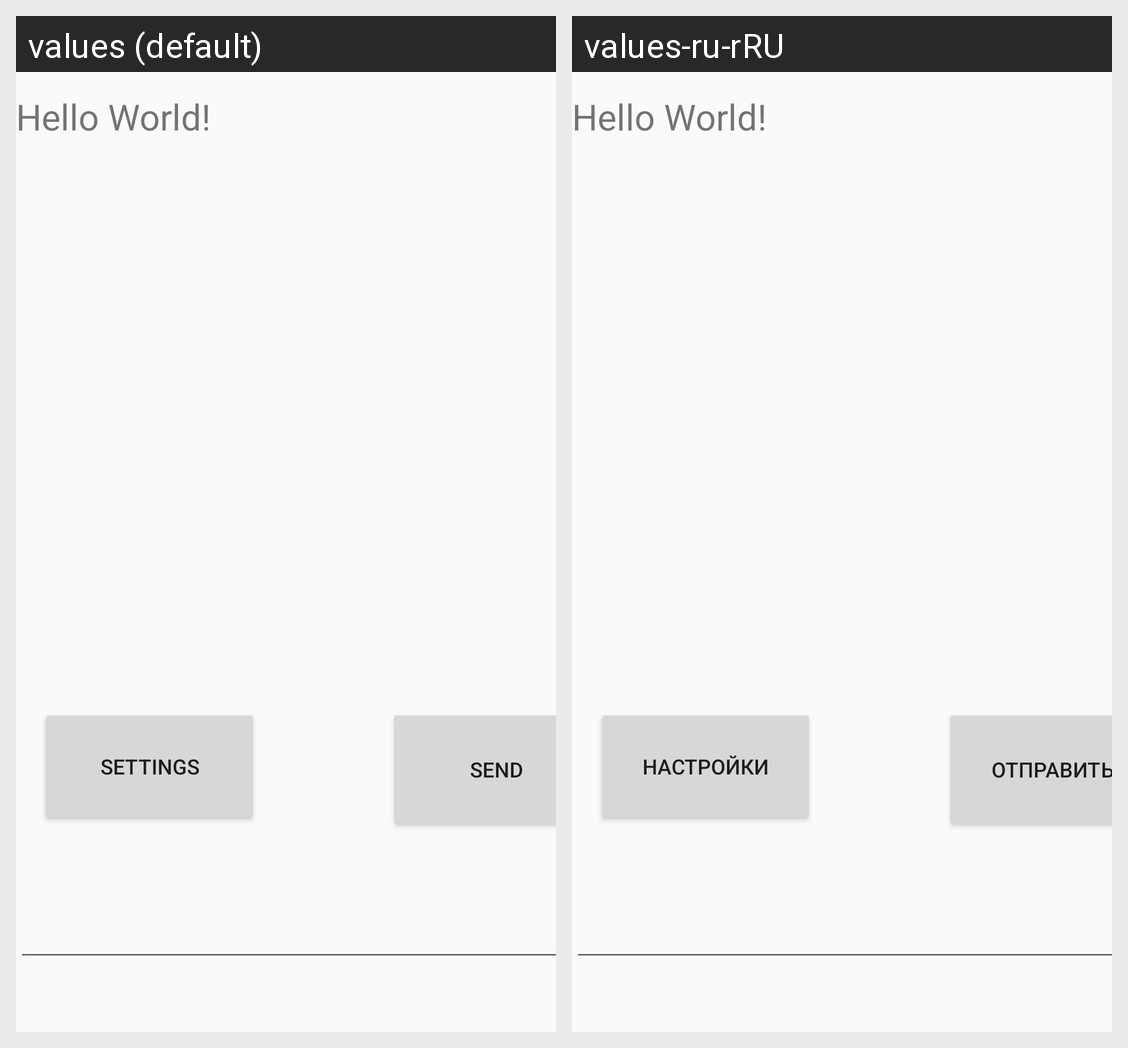

For this localized Android screen grid, give each drawn string resource with its value in every locale shown.
Android screen res/layout/activity_main.xml rendered under 2 locales, left to right: values (default), values-ru-rRU. Device: Nexus 5 (rendered at 1080×1920; each locale shown at half size, 540×960, under a caption strip naming it); theme Theme.CoffeeRobot.
Strings drawn on this screen, with the default value and each locale's value (text and hints the layout hard-codes, and strings that could not be matched under every locale, appear in the picture but are not listed):

settings
  values: Settings
  values-ru-rRU: Настройки

send
  values: Send
  values-ru-rRU: Отправить
